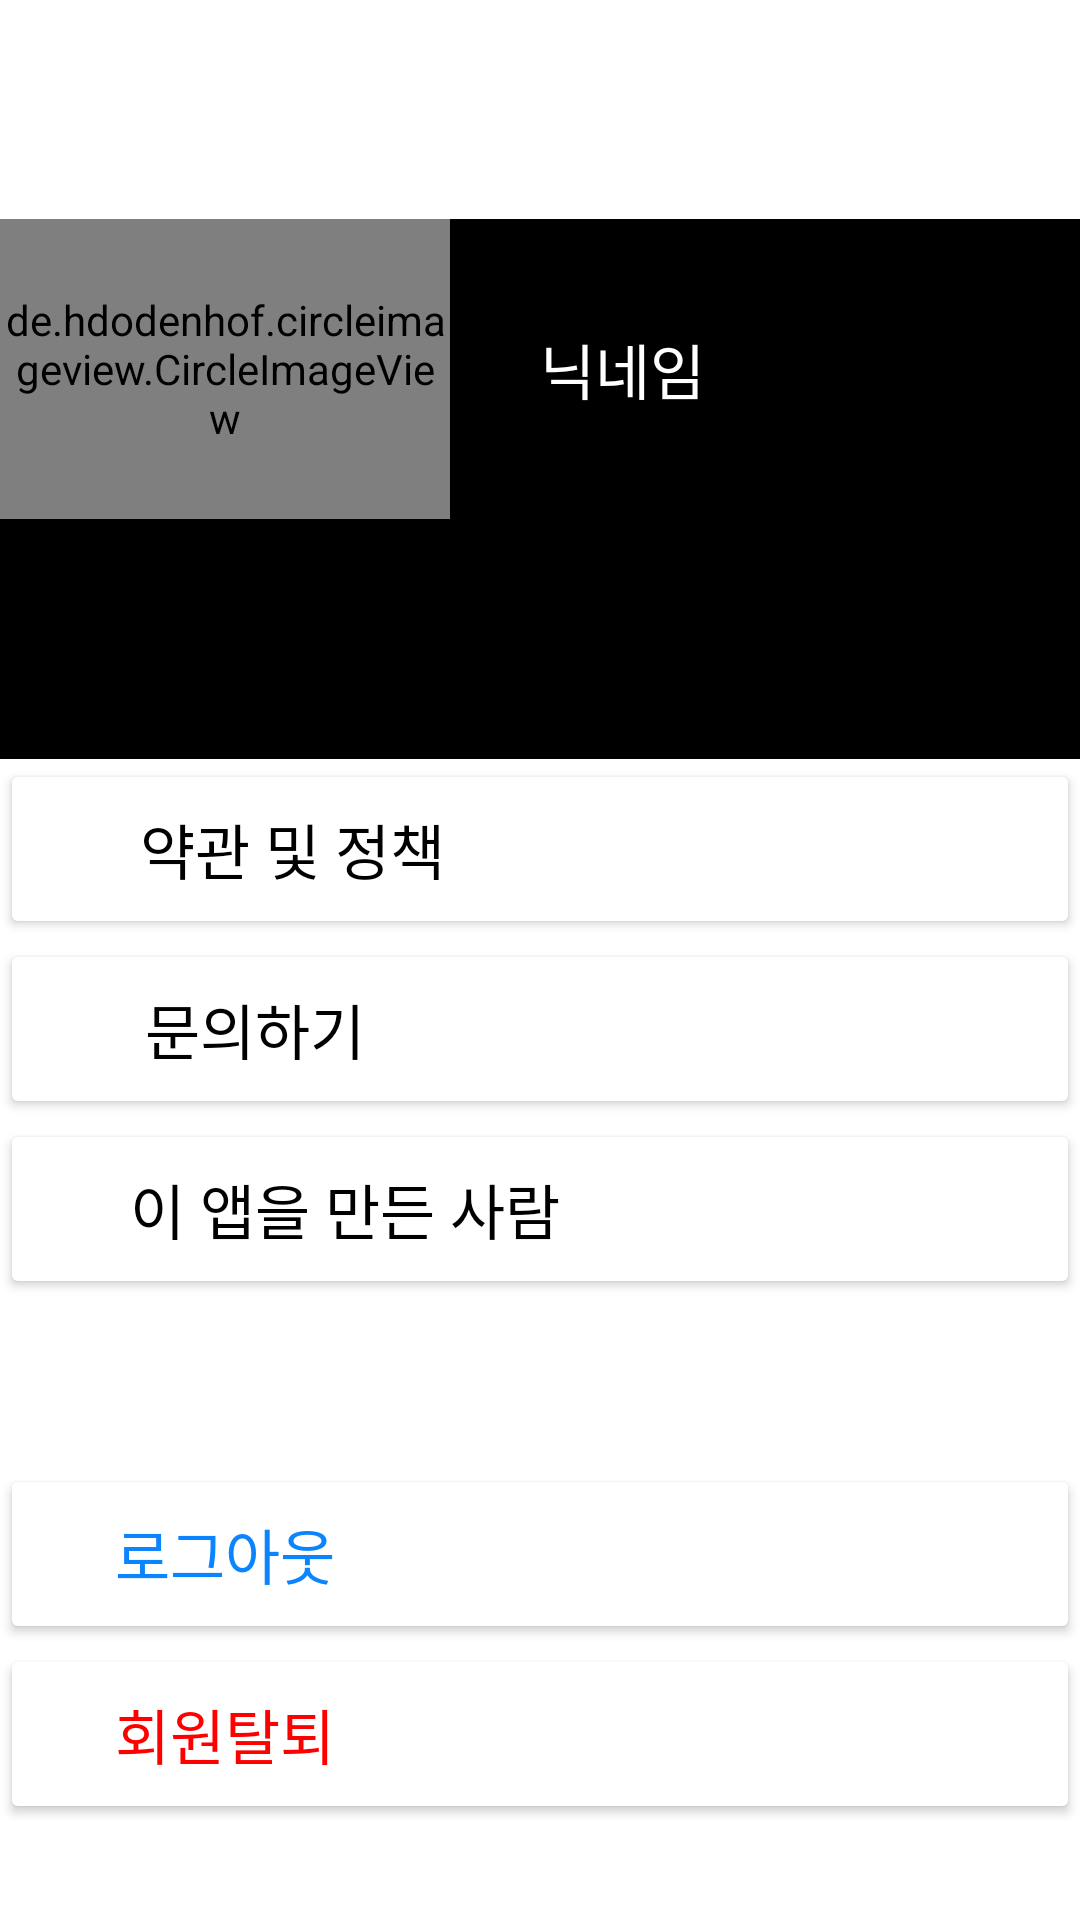

This screen was rendered from an Android layout file. Write that file and the resources it references.
<!-- AndroidManifest.xml: application theme Theme.Affinity_ad -->
<!-- res/layout/fragment_profile.xml -->
<?xml version="1.0" encoding="utf-8"?>
<FrameLayout xmlns:android="http://schemas.android.com/apk/res/android"
    xmlns:tools="http://schemas.android.com/tools"
    android:layout_width="match_parent"
    android:layout_height="match_parent"
    xmlns:app="http://schemas.android.com/apk/res-auto"
    tools:context=".ProfileFragment">

    
    <LinearLayout
        android:layout_width="match_parent"
        android:layout_height="match_parent"
        android:orientation="vertical">

        <androidx.constraintlayout.widget.ConstraintLayout
            android:layout_width="match_parent"
            android:layout_height="73dp">

            <Button
                android:id="@+id/bt_profile_rename"
                android:layout_width="40dp"
                android:layout_height="40dp"
                android:layout_marginRight="10dp"
                android:background="@drawable/ic_edit"
                app:layout_constraintBottom_toBottomOf="parent"
                app:layout_constraintEnd_toEndOf="parent"
                app:layout_constraintTop_toTopOf="parent" />


        </androidx.constraintlayout.widget.ConstraintLayout>

        <LinearLayout
            android:layout_width="match_parent"
            android:layout_height="100dp"
            android:background="@color/black"
            android:orientation="horizontal">

            <de.hdodenhof.circleimageview.CircleImageView
                android:id="@+id/profile_image"
                android:layout_width="150dp"
                android:layout_height="match_parent"
                android:layout_centerInParent="true"
                android:src="@drawable/hyun"
                app:civ_border_color="@android:color/black"
                app:civ_border_width="2dp" />

            <TextView
                android:layout_width="match_parent"
                android:layout_height="match_parent"
                android:gravity="center_vertical"
                android:text="      닉네임"
                android:textColor="@color/white"
                android:textSize="20dp" />

        </LinearLayout>

        <LinearLayout
            android:layout_width="match_parent"
            android:layout_height="80dp"
            android:background="#000000"
            android:orientation="horizontal" >

            <Button
                android:layout_width="match_parent"
                android:layout_height="match_parent"
                android:text="작성댓글"
                android:backgroundTint="@color/black"
                android:layout_weight="1"
                android:textSize="20dp" />

            <Button
                android:layout_width="match_parent"
                android:layout_height="match_parent"
                android:text="좋아요"
                android:backgroundTint="@color/black"
                android:layout_weight="1"
                android:textSize="20dp" />

        </LinearLayout>

        <LinearLayout
            android:layout_width="match_parent"
            android:layout_height="60dp"
            android:orientation="vertical" >


            <Button
                android:layout_width="match_parent"
                android:layout_height="match_parent"
                android:layout_gravity="left"
                android:backgroundTint="#ffffff"
                android:drawableRight="@drawable/ic_right"
                android:text="약관 및 정책                                 "
                android:textColor="@color/black"
                android:textSize="20dp" />
        </LinearLayout>

    <LinearLayout
        android:layout_width="match_parent"
        android:layout_height="60dp"
        android:orientation="vertical" >
            <Button
                android:layout_width="match_parent"
                android:layout_height="match_parent"
                android:backgroundTint="@color/white"
                android:text="문의하기                                      "
                android:layout_gravity="left"
                android:drawableRight="@drawable/ic_right"
                android:textColor="@color/black"
                android:textSize="20dp" />
    </LinearLayout>

        <LinearLayout
            android:layout_width="match_parent"
            android:layout_height="60dp"
            android:orientation="vertical" >
            <Button
                android:layout_width="match_parent"
                android:layout_height="match_parent"
                android:backgroundTint="@color/white"
                android:text="이 앱을 만든 사람                          "
                android:layout_gravity="left"
                android:drawableRight="@drawable/ic_right"
                android:textColor="@color/black"
                android:textSize="20dp" />
        </LinearLayout>
        <Space
            android:layout_width="match_parent"
            android:layout_height="55dp" />

        <LinearLayout
            android:layout_width="match_parent"
            android:layout_height="60dp"
            android:orientation="vertical" >
            <Button
                android:layout_width="match_parent"
                android:layout_height="match_parent"
                android:backgroundTint="@color/white"
                android:text="로그아웃                                          "
                android:layout_gravity="left"
                android:textColor="#0A84FF"
                android:textSize="20dp" />
        </LinearLayout>
        <LinearLayout
            android:layout_width="match_parent"
            android:layout_height="60dp"
            android:orientation="vertical" >
            <Button
                android:layout_width="match_parent"
                android:layout_height="match_parent"
                android:backgroundTint="@color/white"
                android:text="회원탈퇴                                          "
                android:layout_gravity="left"
                android:textColor="#FF0000"
                android:textSize="20dp" />
        </LinearLayout>


    </LinearLayout>


</FrameLayout>
<!-- resources referenced by this layout -->
<resources>
  <!-- drawable hyun: jpg bitmap (drawable, 18693 bytes) -->
  <style name="Theme.Affinity_ad" parent="Theme.MaterialComponents.DayNight.DarkActionBar">
          
          <item name="colorPrimary">#222831</item>
          <item name="colorPrimaryVariant">@color/white</item>
          <item name="colorOnPrimary">@color/white</item>
          
          <item name="colorSecondary">#007AFF</item>
          <item name="colorSecondaryVariant">@color/teal_700</item>
          <item name="colorOnSecondary">@color/black</item>
          
          <item name="android:statusBarColor">?attr/colorPrimaryVariant</item>
          
          <item name="android:windowLightStatusBar">true</item>
          
          
          <item name="windowNoTitle">true</item>
      </style>
  <!-- not gathered from this repository: default colours our renderer supplied (Android Studio template values) -->
  <color name="teal_700">#FF018786</color>
  <color name="black">#FF000000</color>
  <color name="white">#FFFFFFFF</color>
</resources>
